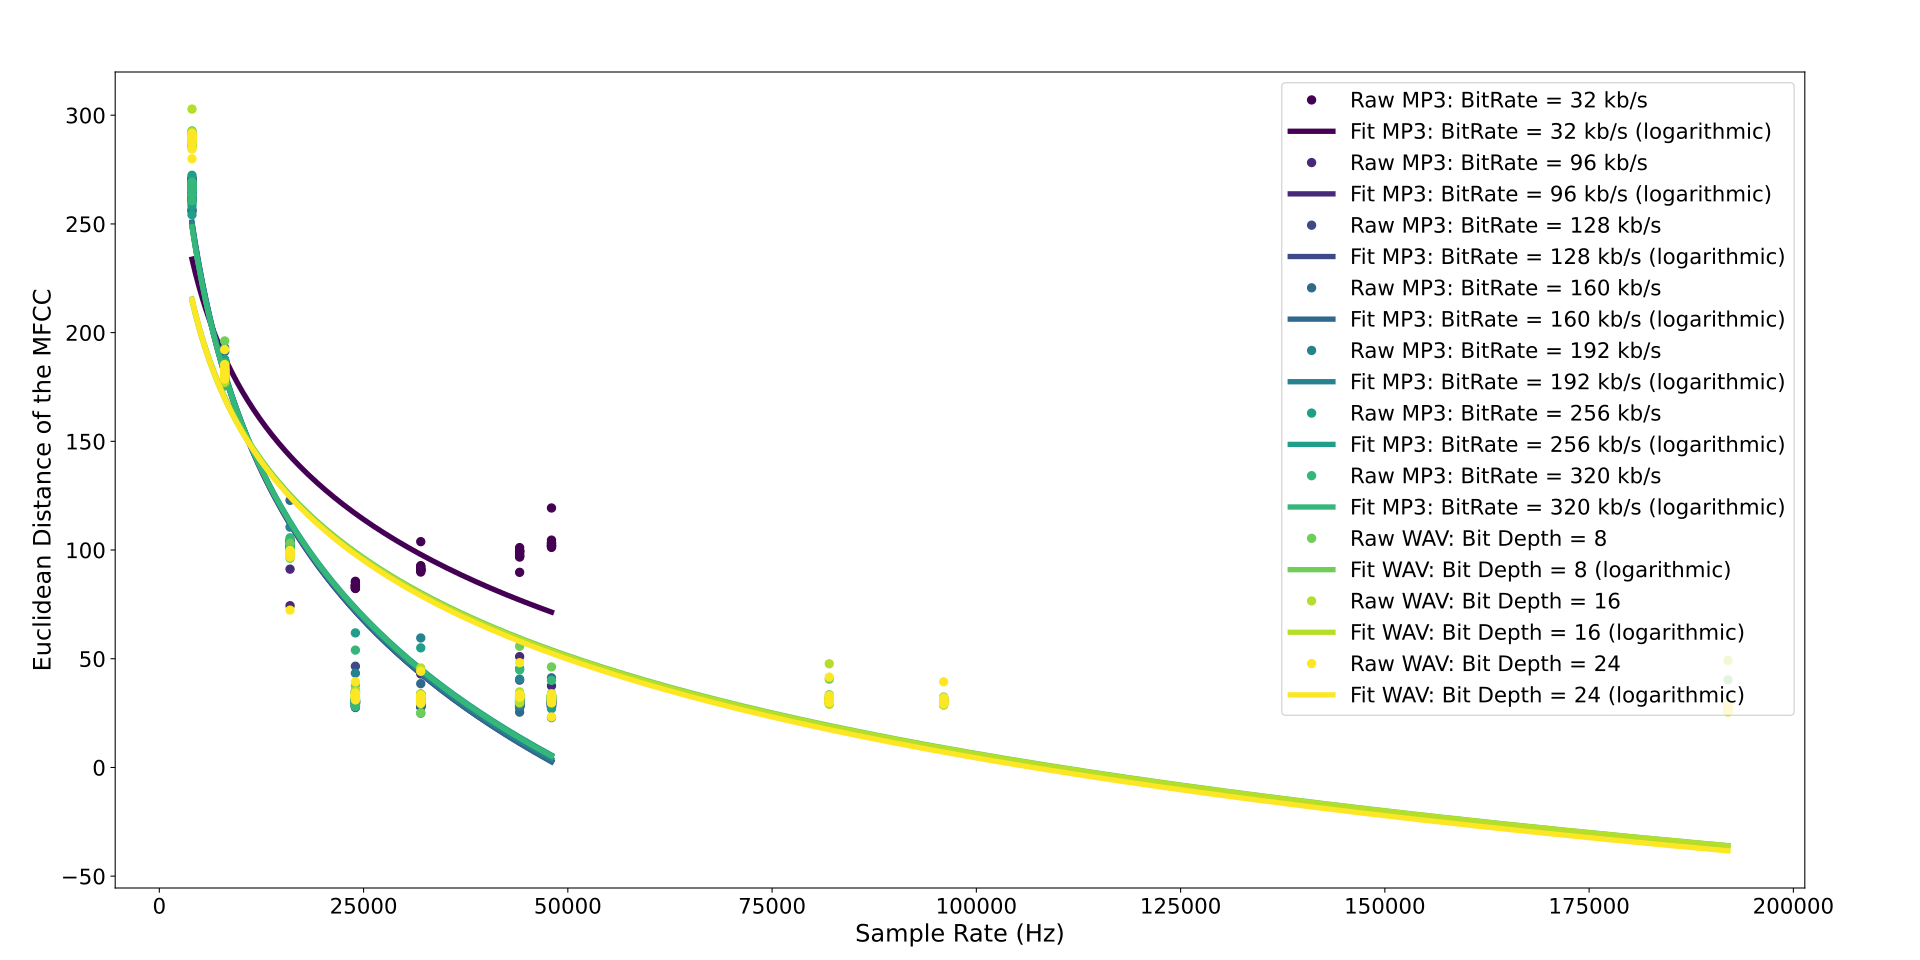

The data file committed next to this chart (first rows):
, MP3: BitRate = 32 kb/s, MP3: BitRate = 96 kb/s, MP3: BitRate = 128 kb/s, MP3: BitRate = 160 kb/s, MP3: BitRate = 192 kb/s, MP3: BitRate = 256 kb/s, MP3: BitRate = 320 kb/s, WAV: Bit Depth = 8, WAV: Bit Depth = 16, WAV: Bit Depth = 24
4000, [261.16180419921875, 262.6707458496094, …, [266.651123046875, 266.7254333496094, 27…, [263.9334716796875, 260.52825927734375, …, [263.01434326171875, 265.5821533203125, …, [268.4352722167969, 261.8488464355469, 2…, [254.22525024414062, 265.4124755859375, …, [260.70855712890625, 265.9013977050781, …, [286.5450744628906, 291.2815246582031, 2…, [302.80828857421875, 288.7146911621094, …, [279.9368896484375, 284.4289855957031, 2…
8000, [177.4971160888672, 183.68907165527344, …, [186.8903045654297, 183.82684326171875, …, [186.2972869873047, 184.03182983398438, …, [191.3090362548828, 180.50628662109375, …, [184.83045959472656, 179.37594604492188,…, [179.08448791503906, 184.91970825195312,…, [175.45945739746094, 186.095947265625, 1…, [196.16873168945312, 179.19456481933594,…, [184.08956909179688, 179.15859985351562,…, [192.2014923095703, 180.5918731689453, 1…
16000, [101.40715789794922, 101.91925048828125,…, [74.40060424804688, 102.9688949584961, 1…, [104.02296447753906, 101.67744445800781,…, [122.85601043701172, 101.43190002441406,…, [110.54350280761719, 100.71421813964844,…, [101.24076080322266, 100.82518768310547,…, [105.63790893554688, 101.2562484741211, …, [103.16582489013672, 98.36873626708984, …, [98.62305450439453, 98.66850280761719, 9…, [96.821533203125, 98.28938293457031, 99.…
24000, [85.61978149414062, 83.15399169921875, 8…, [29.559213638305664, 29.57011604309082, …, [46.559139251708984, 30.091489791870117,…, [35.20623779296875, 28.032238006591797, …, [43.337154388427734, 27.885160446166992,…, [61.884071350097656, 29.462100982666016,…, [53.968570709228516, 29.31601333618164, …, [37.6652717590332, 34.47119903564453, 34…, [35.10080337524414, 33.95677185058594, 3…, [39.392635345458984, 34.039306640625, 32…
32000, [103.85077667236328, 90.93609619140625, …, [43.00955581665039, 29.51080894470215, 2…, [44.2431755065918, 29.167926788330078, 2…, [38.537052154541016, 29.008752822875977,…, [59.55619812011719, 30.35192108154297, 3…, [55.00376510620117, 32.3249397277832, 31…, [24.876882553100586, 31.389034271240234,…, [31.472944259643555, 31.457168579101562,…, [45.76054382324219, 30.97877311706543, 3…, [44.24817657470703, 32.696311950683594, …
44100, [97.97636413574219, 99.4462890625, 99.69…, [50.977970123291016, 29.363767623901367,…, [40.165794372558594, 28.362098693847656,…, [29.108875274658203, 29.226409912109375,…, [40.61551284790039, 29.00712013244629, 2…, [45.482460021972656, 32.75431442260742, …, [44.86796569824219, 31.75322723388672, 3…, [55.74549865722656, 31.942602157592773, …, [34.742679595947266, 32.145591735839844,…, [48.160682678222656, 32.26762390136719, …
48000, [119.34239196777344, 102.92908477783203,…, [37.53559112548828, 30.49834632873535, 3…, [32.2473258972168, 28.0413818359375, 29.…, [41.22334289550781, 28.337413787841797, …, [30.327648162841797, 29.8890438079834, 3…, [27.005998611450195, 32.4055061340332, 3…, [40.05570983886719, 31.081056594848633, …, [46.239681243896484, 31.186777114868164,…, [32.240814208984375, 32.42618942260742, …, [29.964975357055664, 30.877105712890625,…
82000, , , , , , , , [33.42669677734375, 30.019271850585938, …, [29.776447296142578, 47.692420959472656,…, [41.554439544677734, 31.494585037231445,…
96000, , , , , , , , [32.37791442871094, 31.384191513061523, …, [29.435260772705078, 30.318862915039062,…, [29.28388023376465, 29.90872573852539, 3…
192000, , , , , , , , [27.119600296020508, 28.24097442626953, …, [27.430484771728516, 28.538789749145508,…, [27.11921501159668, 25.866540908813477, …
